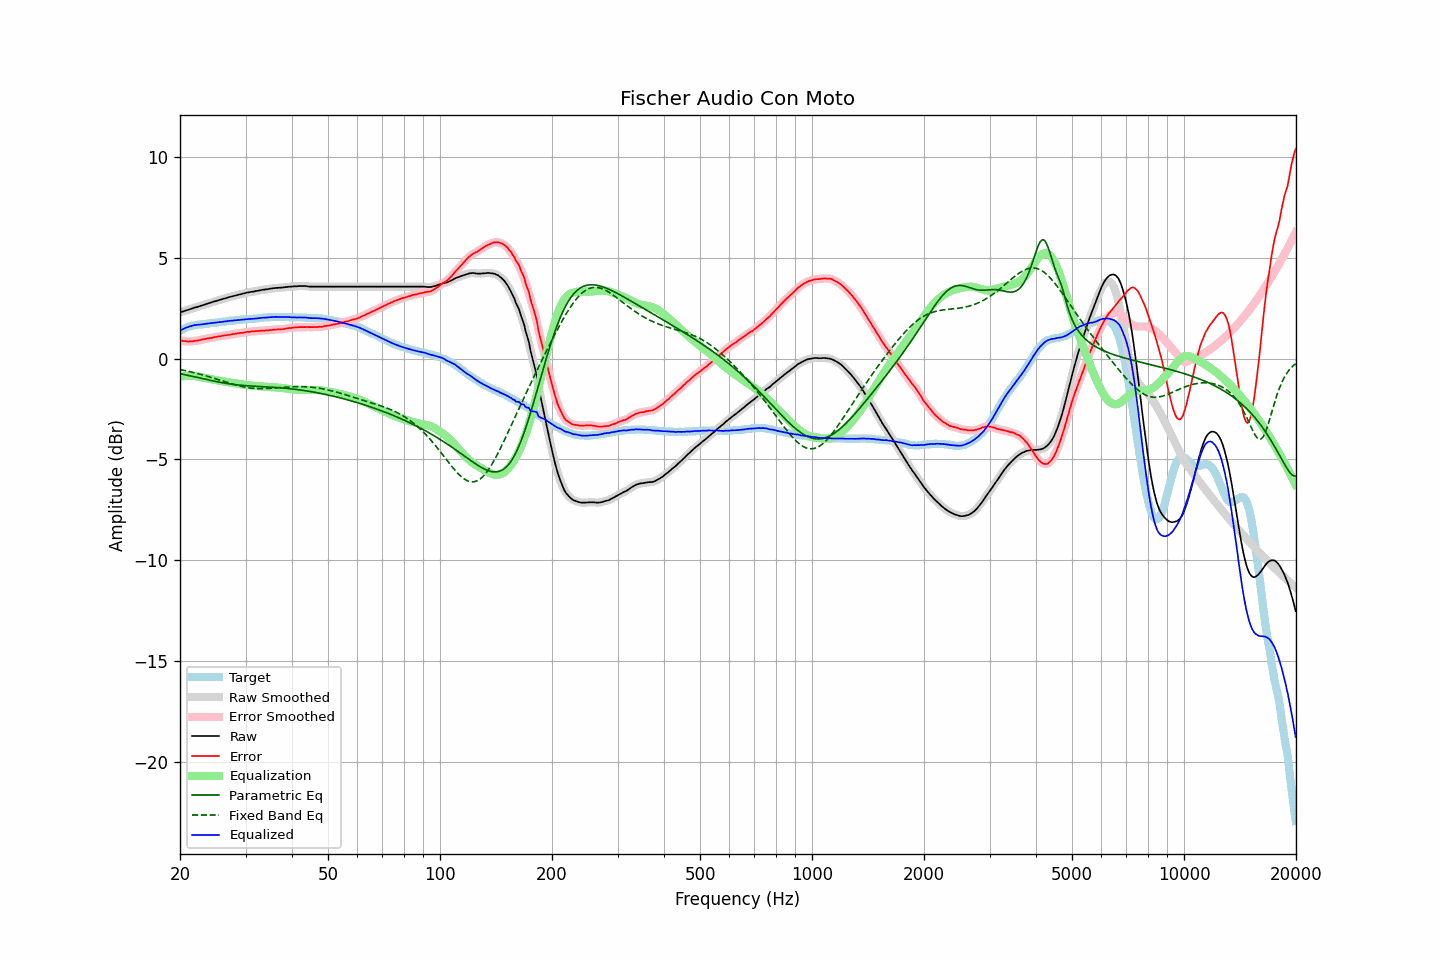

Source data for this figure (header and first rows):
frequency, raw, error, smoothed, error_smoothed, equalization, parametric_eq, fixed_band_eq, equalized_raw, equalized_smoothed, target
20.00, 2.29, 0.90, 2.29, 0.90, -0.90, -0.75, -0.55, 1.39, 1.39, 1.39
20.20, 2.32, 0.89, 2.31, 0.89, -0.88, -0.77, -0.56, 1.43, 1.43, 1.43
20.40, 2.34, 0.87, 2.34, 0.87, -0.87, -0.78, -0.58, 1.46, 1.47, 1.47
20.61, 2.37, 0.87, 2.37, 0.86, -0.86, -0.80, -0.60, 1.50, 1.50, 1.50
20.81, 2.40, 0.86, 2.39, 0.85, -0.86, -0.82, -0.61, 1.54, 1.54, 1.54
21.02, 2.42, 0.84, 2.42, 0.85, -0.85, -0.84, -0.63, 1.56, 1.57, 1.58
21.23, 2.45, 0.85, 2.44, 0.84, -0.85, -0.85, -0.65, 1.59, 1.59, 1.60
21.44, 2.47, 0.85, 2.47, 0.85, -0.85, -0.87, -0.67, 1.61, 1.62, 1.62
21.66, 2.50, 0.86, 2.50, 0.86, -0.86, -0.89, -0.69, 1.64, 1.64, 1.64
21.87, 2.53, 0.88, 2.52, 0.87, -0.87, -0.91, -0.71, 1.66, 1.65, 1.65
22.09, 2.55, 0.88, 2.55, 0.88, -0.88, -0.93, -0.73, 1.67, 1.67, 1.67
22.31, 2.57, 0.89, 2.57, 0.89, -0.89, -0.94, -0.75, 1.67, 1.68, 1.68
22.54, 2.60, 0.91, 2.59, 0.91, -0.91, -0.96, -0.77, 1.69, 1.68, 1.69
22.76, 2.62, 0.92, 2.62, 0.92, -0.93, -0.98, -0.79, 1.69, 1.69, 1.70
22.99, 2.65, 0.95, 2.64, 0.94, -0.94, -1.00, -0.81, 1.70, 1.70, 1.70
23.22, 2.67, 0.96, 2.67, 0.96, -0.96, -1.02, -0.83, 1.71, 1.71, 1.71
23.45, 2.70, 0.98, 2.70, 0.98, -0.97, -1.03, -0.86, 1.72, 1.72, 1.72
23.69, 2.73, 1.00, 2.72, 1.00, -0.99, -1.05, -0.88, 1.74, 1.73, 1.73
23.92, 2.75, 1.01, 2.75, 1.01, -1.01, -1.07, -0.90, 1.74, 1.74, 1.74
24.16, 2.78, 1.02, 2.78, 1.02, -1.02, -1.09, -0.93, 1.75, 1.75, 1.76
24.40, 2.80, 1.02, 2.80, 1.03, -1.04, -1.10, -0.95, 1.76, 1.76, 1.78
24.65, 2.83, 1.06, 2.82, 1.05, -1.05, -1.12, -0.98, 1.78, 1.77, 1.77
24.89, 2.85, 1.07, 2.85, 1.07, -1.07, -1.14, -1.00, 1.78, 1.78, 1.78
25.14, 2.87, 1.08, 2.87, 1.08, -1.08, -1.15, -1.03, 1.79, 1.79, 1.79
25.39, 2.90, 1.10, 2.89, 1.09, -1.09, -1.17, -1.05, 1.80, 1.80, 1.80
25.65, 2.92, 1.10, 2.92, 1.11, -1.11, -1.18, -1.08, 1.81, 1.81, 1.82
25.91, 2.94, 1.12, 2.94, 1.12, -1.12, -1.20, -1.10, 1.82, 1.82, 1.82
26.16, 2.97, 1.14, 2.96, 1.13, -1.13, -1.21, -1.13, 1.83, 1.83, 1.83
26.43, 2.99, 1.15, 2.99, 1.15, -1.15, -1.22, -1.16, 1.84, 1.84, 1.84
26.69, 3.01, 1.16, 3.01, 1.16, -1.16, -1.24, -1.18, 1.85, 1.85, 1.85
26.96, 3.04, 1.17, 3.03, 1.17, -1.17, -1.25, -1.21, 1.86, 1.86, 1.87
27.23, 3.06, 1.18, 3.06, 1.18, -1.19, -1.26, -1.23, 1.87, 1.87, 1.88
27.50, 3.08, 1.20, 3.08, 1.20, -1.20, -1.27, -1.25, 1.88, 1.88, 1.88
27.77, 3.10, 1.22, 3.10, 1.21, -1.21, -1.28, -1.28, 1.89, 1.89, 1.88
28.05, 3.12, 1.22, 3.12, 1.23, -1.22, -1.29, -1.30, 1.89, 1.89, 1.90
28.33, 3.14, 1.24, 3.14, 1.24, -1.24, -1.30, -1.32, 1.90, 1.90, 1.90
28.62, 3.16, 1.25, 3.16, 1.25, -1.25, -1.31, -1.34, 1.91, 1.91, 1.91
28.90, 3.18, 1.26, 3.18, 1.26, -1.26, -1.32, -1.36, 1.92, 1.92, 1.92
29.19, 3.20, 1.28, 3.20, 1.27, -1.27, -1.33, -1.38, 1.92, 1.92, 1.92
29.48, 3.22, 1.27, 3.22, 1.28, -1.28, -1.33, -1.40, 1.93, 1.93, 1.95
29.78, 3.24, 1.30, 3.24, 1.30, -1.30, -1.34, -1.41, 1.94, 1.94, 1.94
30.08, 3.26, 1.31, 3.26, 1.31, -1.31, -1.35, -1.43, 1.95, 1.95, 1.95
30.38, 3.28, 1.33, 3.27, 1.32, -1.32, -1.35, -1.44, 1.96, 1.96, 1.95
30.68, 3.29, 1.32, 3.29, 1.33, -1.33, -1.36, -1.45, 1.96, 1.96, 1.97
30.99, 3.31, 1.34, 3.30, 1.34, -1.34, -1.36, -1.46, 1.97, 1.97, 1.97
31.30, 3.32, 1.35, 3.32, 1.34, -1.35, -1.37, -1.47, 1.97, 1.97, 1.97
31.61, 3.33, 1.35, 3.33, 1.35, -1.35, -1.37, -1.48, 1.97, 1.98, 1.98
31.93, 3.35, 1.36, 3.34, 1.36, -1.36, -1.38, -1.48, 1.99, 1.98, 1.99
32.24, 3.36, 1.37, 3.36, 1.36, -1.37, -1.38, -1.49, 1.99, 1.99, 1.99
32.57, 3.38, 1.37, 3.38, 1.37, -1.37, -1.39, -1.49, 2.00, 2.00, 2.01
32.89, 3.39, 1.38, 3.39, 1.38, -1.38, -1.39, -1.49, 2.01, 2.01, 2.01
33.22, 3.41, 1.39, 3.40, 1.38, -1.38, -1.39, -1.49, 2.02, 2.02, 2.02
33.55, 3.42, 1.39, 3.42, 1.39, -1.39, -1.40, -1.49, 2.03, 2.03, 2.03
33.89, 3.43, 1.39, 3.43, 1.39, -1.39, -1.40, -1.49, 2.03, 2.03, 2.04
34.23, 3.44, 1.40, 3.44, 1.40, -1.40, -1.41, -1.49, 2.04, 2.04, 2.04
34.57, 3.45, 1.40, 3.45, 1.40, -1.41, -1.41, -1.48, 2.04, 2.04, 2.05
34.92, 3.47, 1.42, 3.46, 1.41, -1.41, -1.42, -1.48, 2.05, 2.05, 2.05
35.27, 3.48, 1.42, 3.48, 1.42, -1.42, -1.42, -1.47, 2.06, 2.06, 2.06
35.62, 3.49, 1.43, 3.49, 1.43, -1.43, -1.43, -1.47, 2.06, 2.06, 2.06
35.97, 3.50, 1.44, 3.50, 1.44, -1.43, -1.43, -1.46, 2.06, 2.06, 2.06
... 635 more rows
